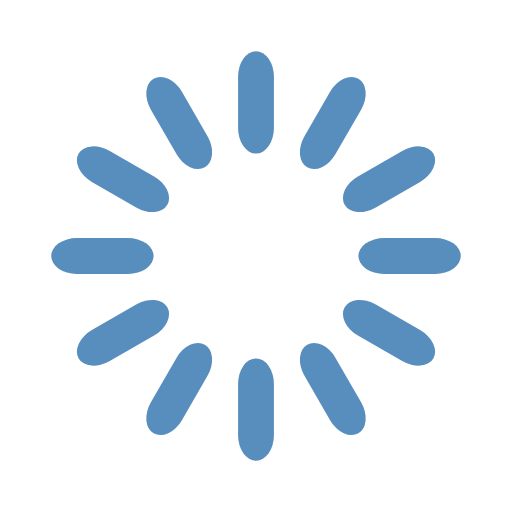
t = 0.00 s
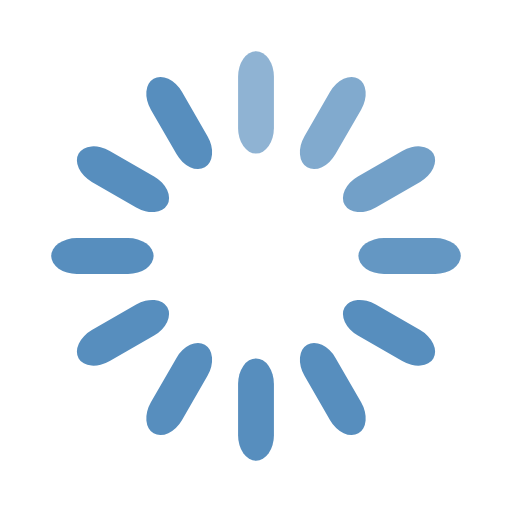
t = 0.33 s
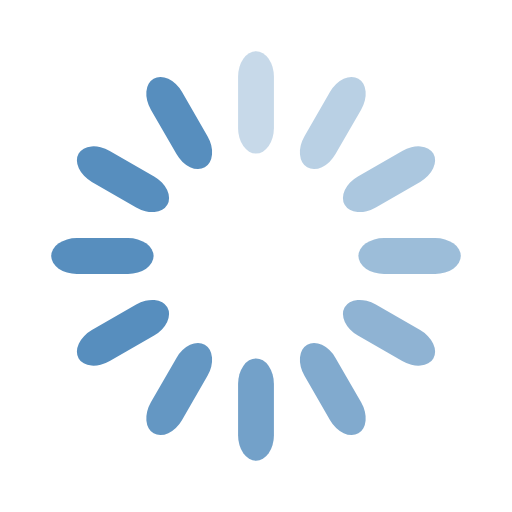
t = 0.67 s
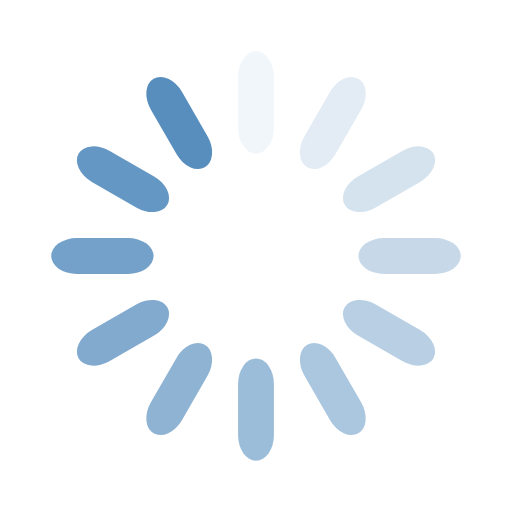
t = 0.92 s
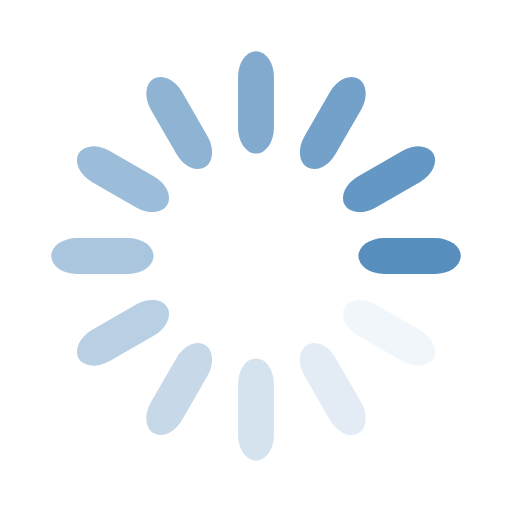
t = 1.25 s
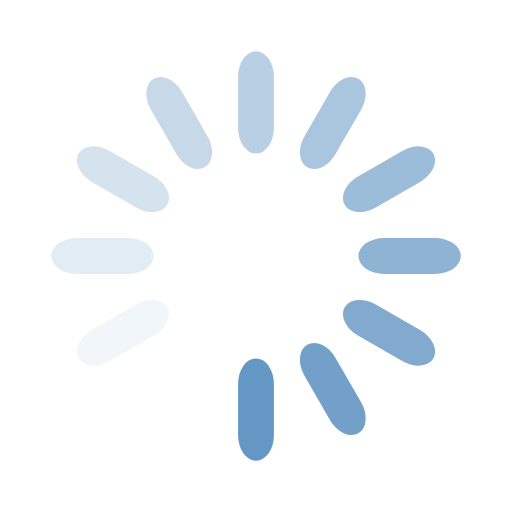
t = 1.58 s

The animated SVG that drew these frames (rendered in a browser with its animation timeline set to each time). Animation: 12 SMIL elements (animate=12); one cycle of 1.92 s, repeats indefinitely.

<svg width='120px' height='120px' xmlns="http://www.w3.org/2000/svg" viewBox="0 0 100 100" preserveAspectRatio="xMidYMid" class="uil-default"><rect x="0" y="0" width="100" height="100" fill="none" class="bk"></rect><rect  x='46.5' y='40' width='7' height='20' rx='5' ry='5' fill='#578ebe' transform='rotate(0 50 50) translate(0 -30)'>  <animate attributeName='opacity' from='1' to='0' dur='1s' begin='0s' repeatCount='indefinite'/></rect><rect  x='46.5' y='40' width='7' height='20' rx='5' ry='5' fill='#578ebe' transform='rotate(30 50 50) translate(0 -30)'>  <animate attributeName='opacity' from='1' to='0' dur='1s' begin='0.08333333333333333s' repeatCount='indefinite'/></rect><rect  x='46.5' y='40' width='7' height='20' rx='5' ry='5' fill='#578ebe' transform='rotate(60 50 50) translate(0 -30)'>  <animate attributeName='opacity' from='1' to='0' dur='1s' begin='0.16666666666666666s' repeatCount='indefinite'/></rect><rect  x='46.5' y='40' width='7' height='20' rx='5' ry='5' fill='#578ebe' transform='rotate(90 50 50) translate(0 -30)'>  <animate attributeName='opacity' from='1' to='0' dur='1s' begin='0.25s' repeatCount='indefinite'/></rect><rect  x='46.5' y='40' width='7' height='20' rx='5' ry='5' fill='#578ebe' transform='rotate(120 50 50) translate(0 -30)'>  <animate attributeName='opacity' from='1' to='0' dur='1s' begin='0.3333333333333333s' repeatCount='indefinite'/></rect><rect  x='46.5' y='40' width='7' height='20' rx='5' ry='5' fill='#578ebe' transform='rotate(150 50 50) translate(0 -30)'>  <animate attributeName='opacity' from='1' to='0' dur='1s' begin='0.4166666666666667s' repeatCount='indefinite'/></rect><rect  x='46.5' y='40' width='7' height='20' rx='5' ry='5' fill='#578ebe' transform='rotate(180 50 50) translate(0 -30)'>  <animate attributeName='opacity' from='1' to='0' dur='1s' begin='0.5s' repeatCount='indefinite'/></rect><rect  x='46.5' y='40' width='7' height='20' rx='5' ry='5' fill='#578ebe' transform='rotate(210 50 50) translate(0 -30)'>  <animate attributeName='opacity' from='1' to='0' dur='1s' begin='0.5833333333333334s' repeatCount='indefinite'/></rect><rect  x='46.5' y='40' width='7' height='20' rx='5' ry='5' fill='#578ebe' transform='rotate(240 50 50) translate(0 -30)'>  <animate attributeName='opacity' from='1' to='0' dur='1s' begin='0.6666666666666666s' repeatCount='indefinite'/></rect><rect  x='46.5' y='40' width='7' height='20' rx='5' ry='5' fill='#578ebe' transform='rotate(270 50 50) translate(0 -30)'>  <animate attributeName='opacity' from='1' to='0' dur='1s' begin='0.75s' repeatCount='indefinite'/></rect><rect  x='46.5' y='40' width='7' height='20' rx='5' ry='5' fill='#578ebe' transform='rotate(300 50 50) translate(0 -30)'>  <animate attributeName='opacity' from='1' to='0' dur='1s' begin='0.8333333333333334s' repeatCount='indefinite'/></rect><rect  x='46.5' y='40' width='7' height='20' rx='5' ry='5' fill='#578ebe' transform='rotate(330 50 50) translate(0 -30)'>  <animate attributeName='opacity' from='1' to='0' dur='1s' begin='0.9166666666666666s' repeatCount='indefinite'/></rect></svg>
